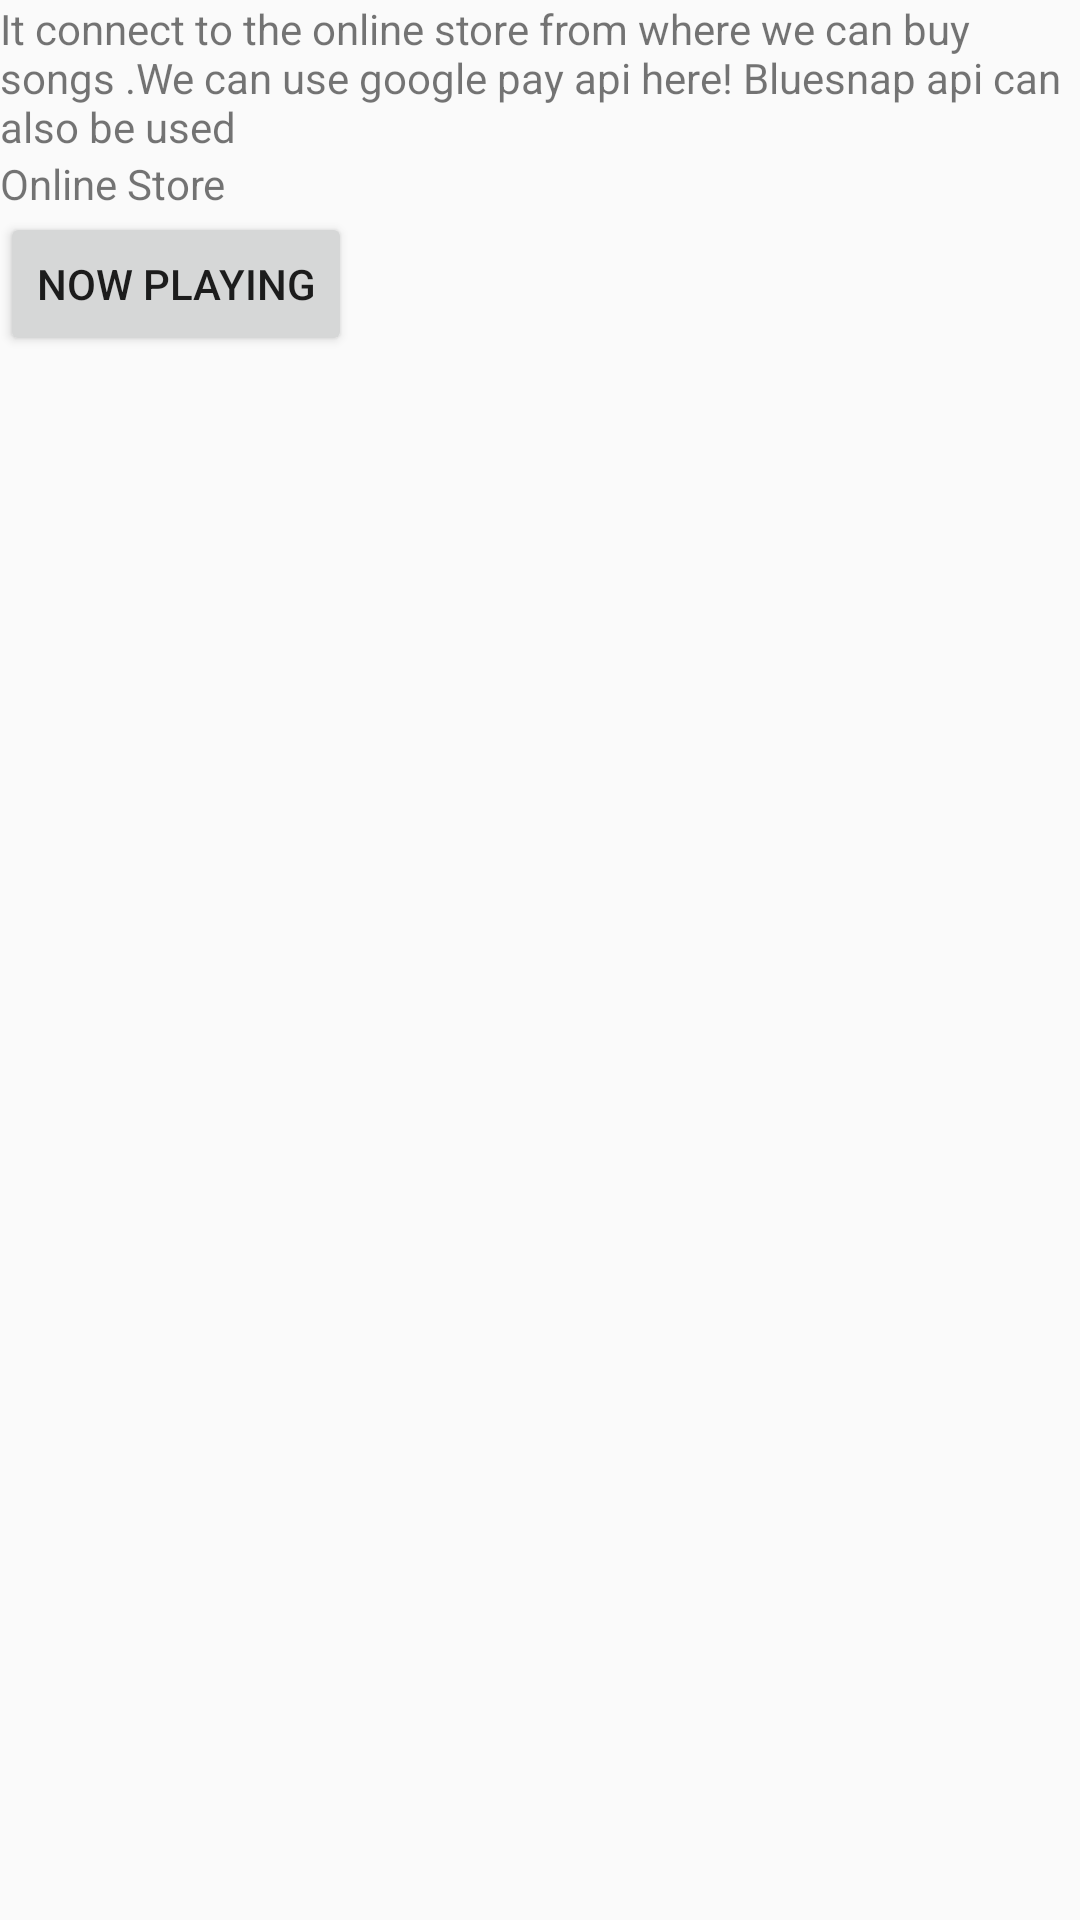

Produce the Android XML layout that renders to this screen, including the resource entries it uses.
<!-- AndroidManifest.xml: application theme AppTheme -->
<!-- res/layout/activity_online.xml -->
<?xml version="1.0" encoding="utf-8"?>
<LinearLayout xmlns:android="http://schemas.android.com/apk/res/android"
    xmlns:app="http://schemas.android.com/apk/res-auto"
    xmlns:tools="http://schemas.android.com/tools"
    android:layout_width="match_parent"
    android:layout_height="match_parent"
    android:orientation="vertical"
    tools:context="com.example.android.musician.Online">
    <TextView
        android:layout_width="wrap_content"
        android:layout_height="wrap_content"
        android:text="It connect to the online store from where we can buy songs .We can use google pay api here! Bluesnap api can also be used "/>

    <TextView
        android:layout_width="wrap_content"
        android:layout_height="wrap_content"
        android:text="Online Store"/>
    <Button
        android:layout_width="wrap_content"
        android:layout_height="wrap_content"
        android:text="Now Playing"
        android:id="@+id/online"/>

</LinearLayout>
<!-- resources referenced by this layout -->
<resources>
  <style name="AppTheme" parent="Theme.AppCompat.Light.DarkActionBar">
          
          <item name="colorPrimary">@color/colorPrimary</item>
          <item name="colorPrimaryDark">@color/colorPrimaryDark</item>
          <item name="colorAccent">@color/colorAccent</item>
      </style>
  <color name="colorPrimary">#3F51B5</color>
  <color name="colorPrimaryDark">#303F9F</color>
  <color name="colorAccent">#FF4081</color>
</resources>
